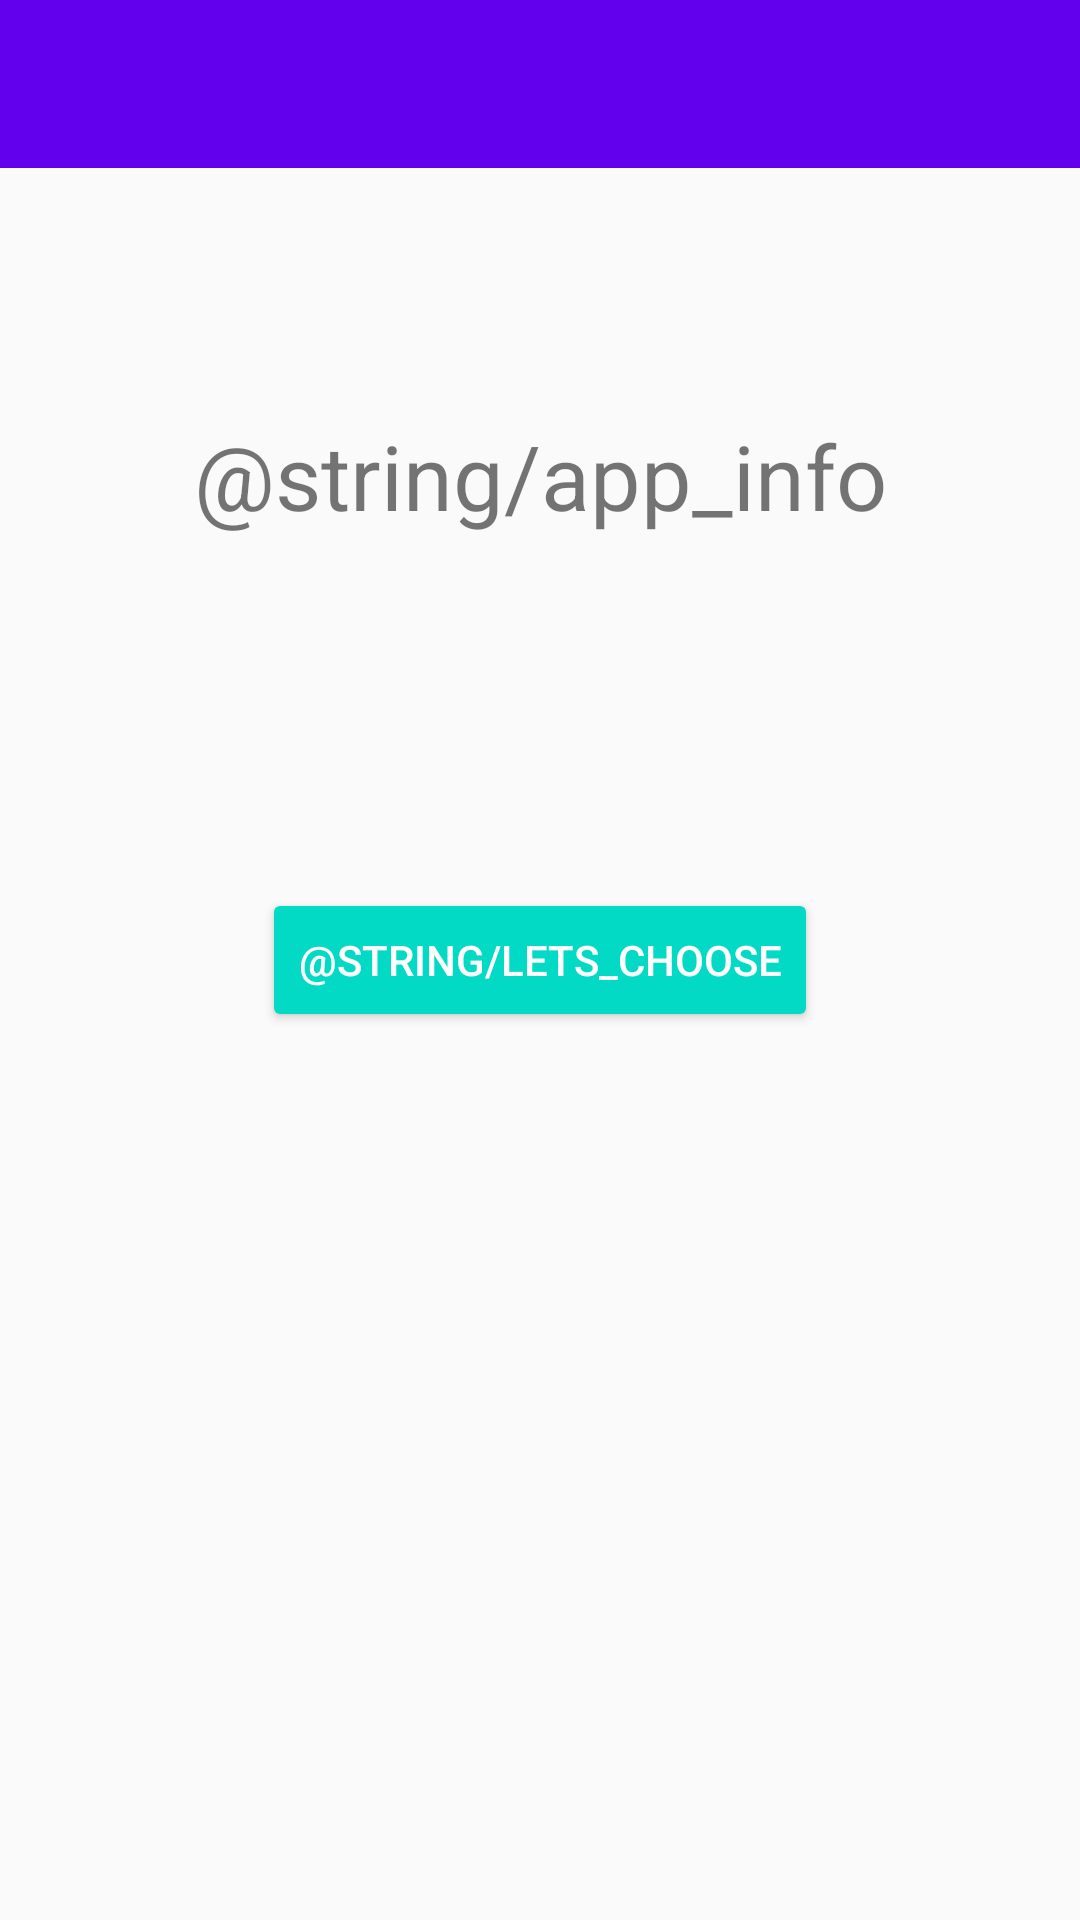

Reconstruct the res/layout file that produces this screen, plus the resources it refers to.
<!-- AndroidManifest.xml: application theme AppTheme -->
<!-- res/layout/activity_home.xml -->
<?xml version="1.0" encoding="utf-8"?>
<LinearLayout xmlns:android="http://schemas.android.com/apk/res/android"
    xmlns:app="http://schemas.android.com/apk/res-auto"
    xmlns:tools="http://schemas.android.com/tools"
    android:orientation="vertical" android:layout_width="match_parent"
    android:layout_height="match_parent"
    tools:context=".HomeActivity">

    <androidx.appcompat.widget.Toolbar
        android:id="@+id/toolbar"
        android:layout_width="match_parent"
        android:layout_height="?attr/actionBarSize"
        android:background="?attr/colorPrimary"
        app:popupTheme="@style/AppTheme.PopupOverlay" />

    <androidx.constraintlayout.widget.ConstraintLayout
        android:layout_width="match_parent"
        android:layout_height="match_parent">

        <TextView

            android:id="@+id/editText"
            android:layout_width="match_parent"
            android:layout_height="65dp"
            android:layout_marginStart="52dp"
            android:layout_marginTop="70dp"
            android:layout_marginEnd="52dp"
            android:ems="10"
            android:gravity="center"
            android:inputType="textPersonName"
            android:text="@string/app_info"
            android:textSize="30dp"
            app:layout_constraintEnd_toEndOf="parent"
            app:layout_constraintHorizontal_bias="0.0"
            app:layout_constraintStart_toStartOf="parent"
            app:layout_constraintTop_toTopOf="parent" />

        <Button
            style="@style/Widget.AppCompat.Button.Colored"
            android:id="@+id/Letsgo"
            android:layout_width="wrap_content"
            android:layout_height="wrap_content"
            android:layout_marginStart="8dp"
            android:layout_marginTop="8dp"
            android:layout_marginEnd="8dp"
            android:layout_marginBottom="296dp"
            android:text="@string/Lets_choose"
            app:layout_constraintBottom_toBottomOf="parent"
            app:layout_constraintEnd_toEndOf="parent"
            app:layout_constraintStart_toStartOf="parent"
            app:layout_constraintTop_toBottomOf="@+id/editText"
            app:layout_constraintVertical_bias="1.0" />

    </androidx.constraintlayout.widget.ConstraintLayout>
</LinearLayout>
<!-- resources referenced by this layout -->
<resources>
  <style name="AppTheme.PopupOverlay" parent="ThemeOverlay.AppCompat.Light" />
  <style name="AppTheme" parent="Theme.AppCompat.Light.DarkActionBar">
          
          <item name="colorPrimary">@color/colorPrimary</item>
          <item name="colorPrimaryDark">@color/colorPrimaryDark</item>
          <item name="colorAccent">@color/colorAccent</item>
      </style>
  <!-- not gathered from this repository: default colours our renderer supplied (Android Studio template values) -->
  <color name="colorPrimary">#FF6200EE</color>
  <color name="colorPrimaryDark">#FF3700B3</color>
  <color name="colorAccent">#FF03DAC5</color>
</resources>
